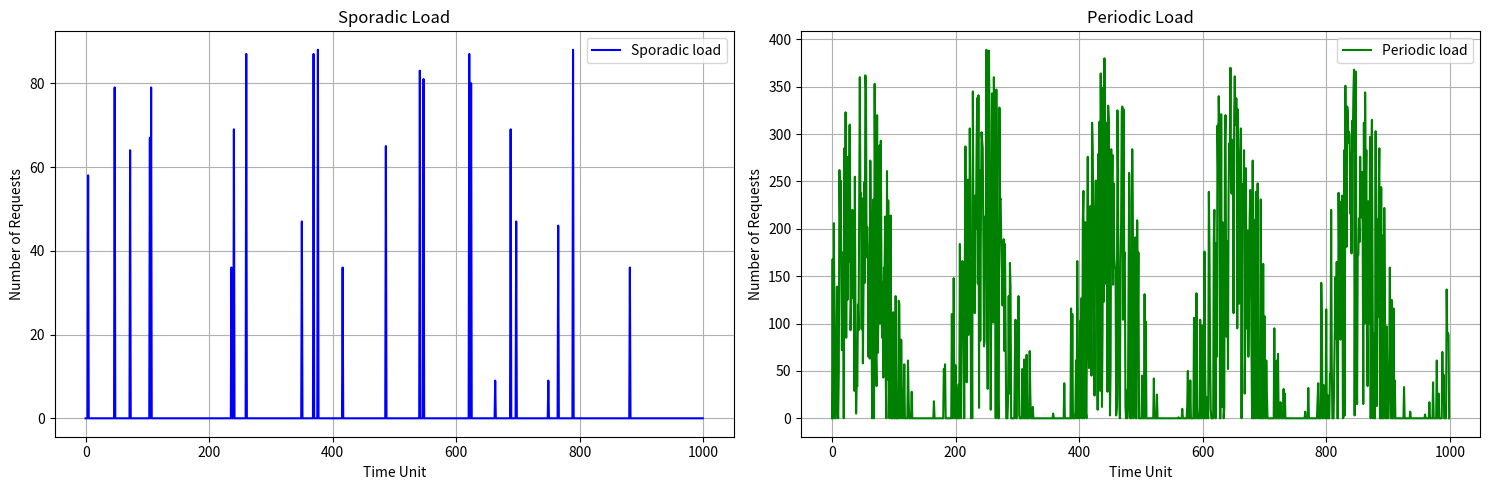

Write the Python code that produced this figure. (Note: this script raises an exception after producing the figure.)
import os
import matplotlib.pyplot as plt
import numpy as np
import logging

def simulate_loads(seed=0, period=200, amplitude=200, offset=0, noise_range=(-200, 200), size=1000, verbose=False):
    """
    This function generates and plots two types of loads: sporadic and periodic.

    Parameters:
    seed (int): The seed for the random number generator.
    period (int): The period length for the periodic load.
    amplitude (int): The amplitude for the periodic load.
    offset (int): The offset for the periodic load.
    noise_range (tuple): The range of the random noise for the periodic load.
    size (int): The size of the loads to generate.
    verbose (bool): If True, prints the first 50 points of each load.

    Returns:
    tuple: A tuple containing the generated sporadic load and periodic load.
    """

    if not isinstance(period, int) or period <= 0:
        raise ValueError("Period must be a positive integer.")
    if not isinstance(amplitude, int) or amplitude <= 0:
        raise ValueError("Amplitude must be a positive integer.")
    if not isinstance(offset, int):
        raise ValueError("Offset must be an integer.")
    if not isinstance(noise_range, tuple) or len(noise_range) != 2 or noise_range[0] >= noise_range[1]:
        raise ValueError("Noise range must be a tuple of two different numbers.")
    if not isinstance(size, int) or size <= 0:
        raise ValueError("Size must be a positive integer.")

    # Set the random seed for reproducibility
    np.random.seed(seed)

    # Generate a sporadic load
    sporadic_load = np.random.choice([0] * 970 + list(np.random.randint(low=0, high=100, size=30)), size)

    # Generate a periodic load
    random_noise = np.random.uniform(noise_range[0], noise_range[1], size)
    periodic_load = amplitude * np.sin(2 * np.pi * np.arange(size) / period) + offset + random_noise
    periodic_load = periodic_load.astype(int)
    for i in range(len(periodic_load)):
        if periodic_load[i] < 0:
            periodic_load[i] = 0

    # Print the first 50 points if verbose is True
    if verbose:
        logging.info("Sporadic load (first 50 points): {}".format(sporadic_load[:50]))
        logging.info("Periodic load (first 50 points): {}".format(periodic_load[:50]))

    return sporadic_load, periodic_load

def plot_and_save_loads(sporadic_load, periodic_load):
    """
    This function plots and saves the given sporadic and periodic loads.

    Parameters:
    sporadic_load (ndarray): The sporadic load to plot and save.
    periodic_load (ndarray): The periodic load to plot and save.
    """

    plt.figure(figsize=(15, 5))
    # Plot the sporadic load
    plt.subplot(1, 2, 1)
    plt.plot(sporadic_load, label="Sporadic load", color="blue")
    plt.ylabel('Number of Requests')
    plt.xlabel('Time Unit')
    plt.title('Sporadic Load')
    plt.grid(True)
    plt.legend()

    # Plot the periodic load
    plt.subplot(1, 2, 2)
    plt.plot(periodic_load, label="Periodic load", color="green")
    plt.ylabel('Number of Requests')
    plt.xlabel('Time Unit')
    plt.title('Periodic Load')
    plt.grid(True)
    plt.legend()

    # Show the plot
    plt.tight_layout()
    plt.show()

    root_path = os.getenv("STREAMBOX_ROOT")
    
    # Save the loads to files
    with open(f'{root_path}/serverless/workload/sporadic-load.txt', 'w') as f:
        for i in range(len(sporadic_load)):
            f.write(str(sporadic_load[i]) + ' ')

    with open(f'{root_path}/serverless/workload/periodic-load.txt', 'w') as f:
        for i in range(len(periodic_load)):
            f.write(str(periodic_load[i]) + ' ')

# Usage example
sporadic_load, periodic_load = simulate_loads(seed=0, verbose=True)
plot_and_save_loads(sporadic_load, periodic_load)
